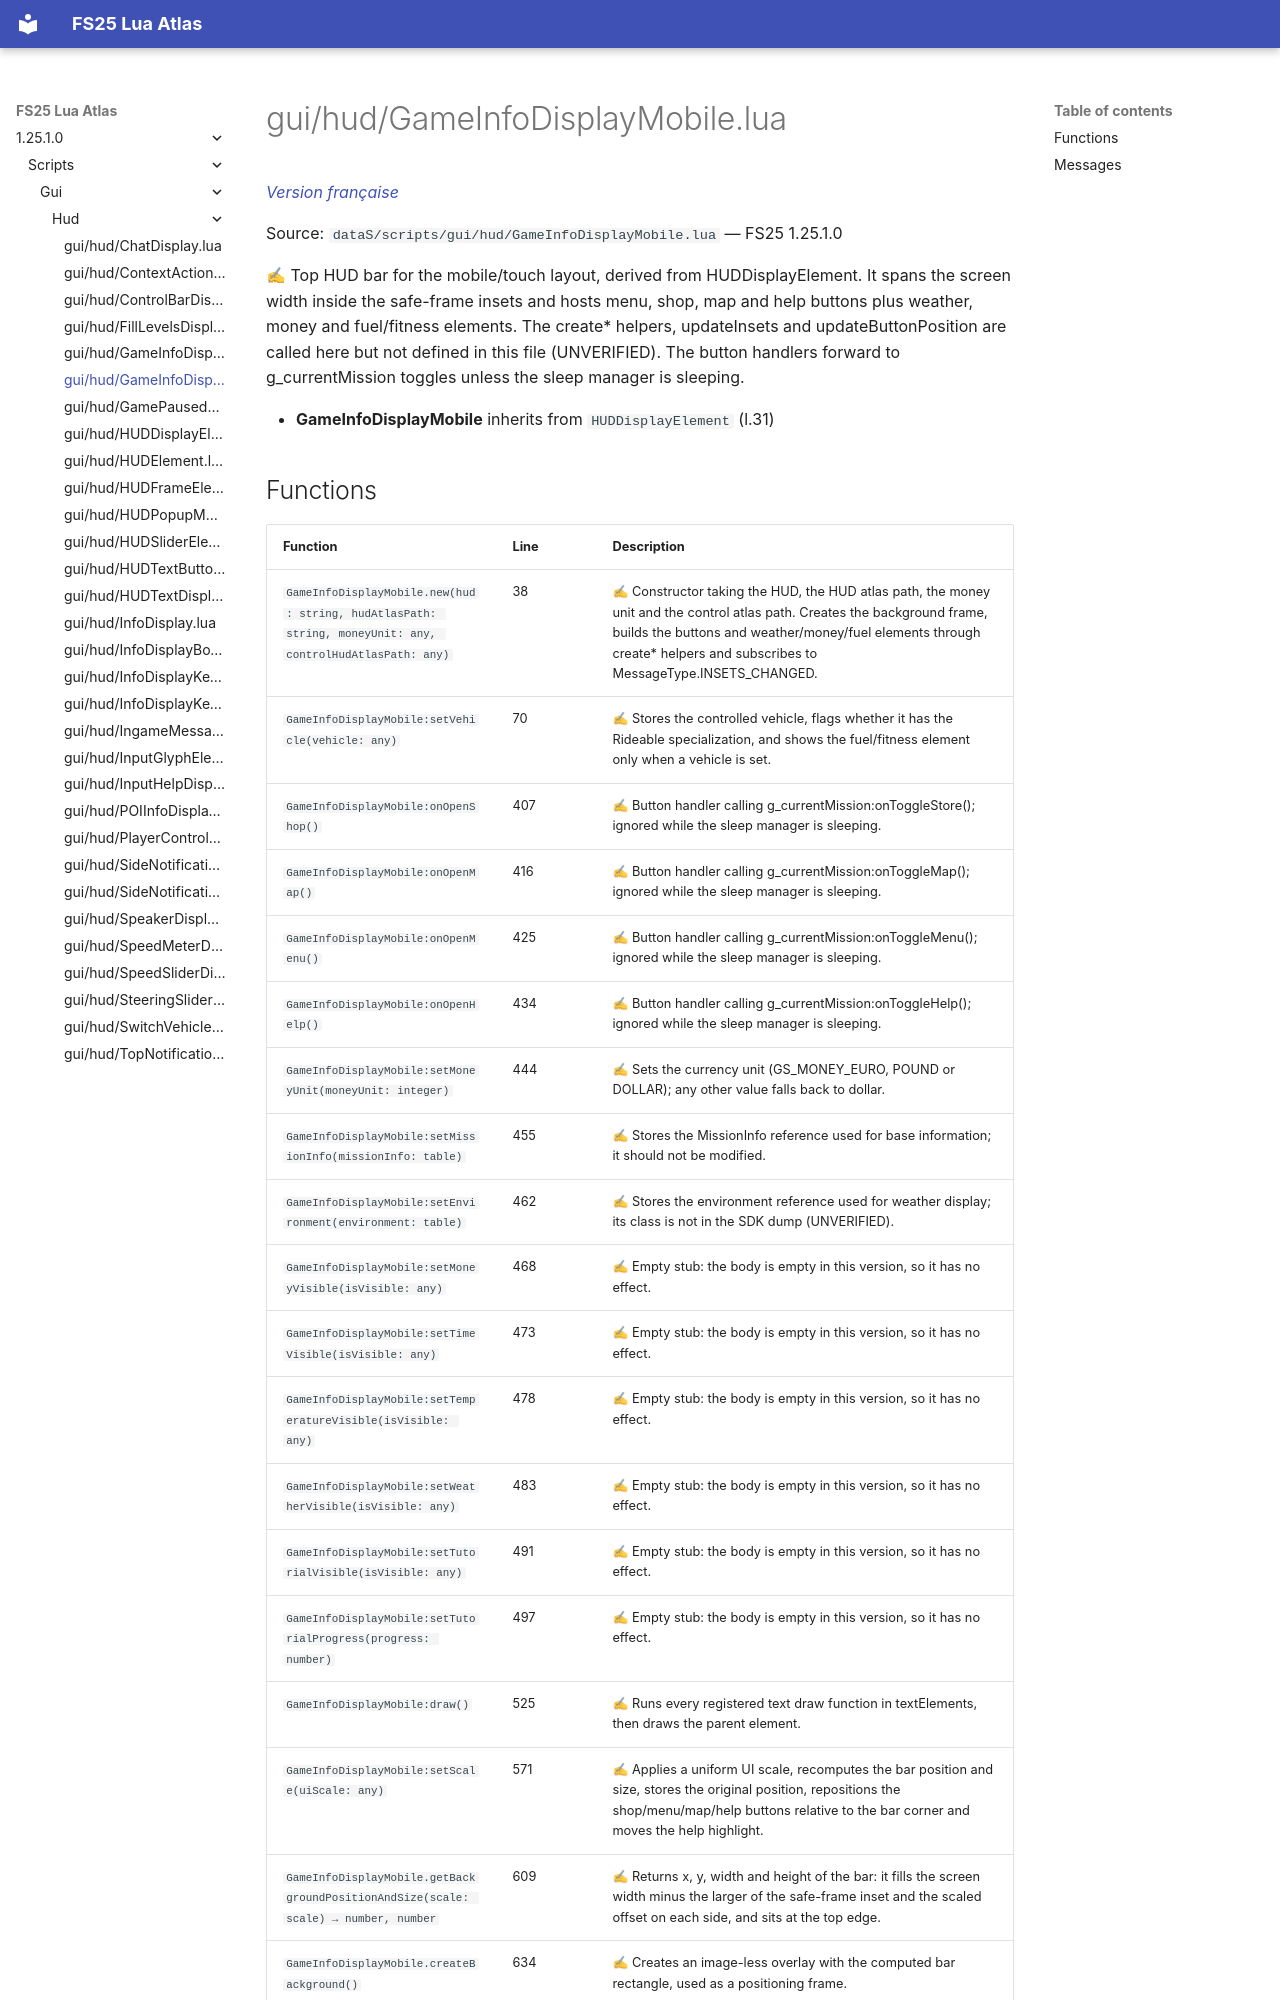

repository: Tim0219800/fs25-lua-atlas · page: 1.25.1.0/scripts/gui/hud/GameInfoDisplayMobile.html · generator: mkdocs

# gui/hud/GameInfoDisplayMobile.lua

*[Version française](../../../fr/scripts/gui/hud/GameInfoDisplayMobile.md)*

Source: `dataS/scripts/gui/hud/GameInfoDisplayMobile.lua` — FS25 1.25.1.0

✍ Top HUD bar for the mobile/touch layout, derived from HUDDisplayElement. It spans the screen width inside the safe-frame insets and hosts menu, shop, map and help buttons plus weather, money and fuel/fitness elements. The create* helpers, updateInsets and updateButtonPosition are called here but not defined in this file (UNVERIFIED). The button handlers forward to g_currentMission toggles unless the sleep manager is sleeping.

- **GameInfoDisplayMobile** inherits from `HUDDisplayElement` (l.31)
